Run: headless pygame with SDL's dummy video driver; simulated clock (each Clock.tick advances the game by its frame time, no real sleeping); random seed 0; keys injected as events and as key.get_pressed() state; no mouse input.
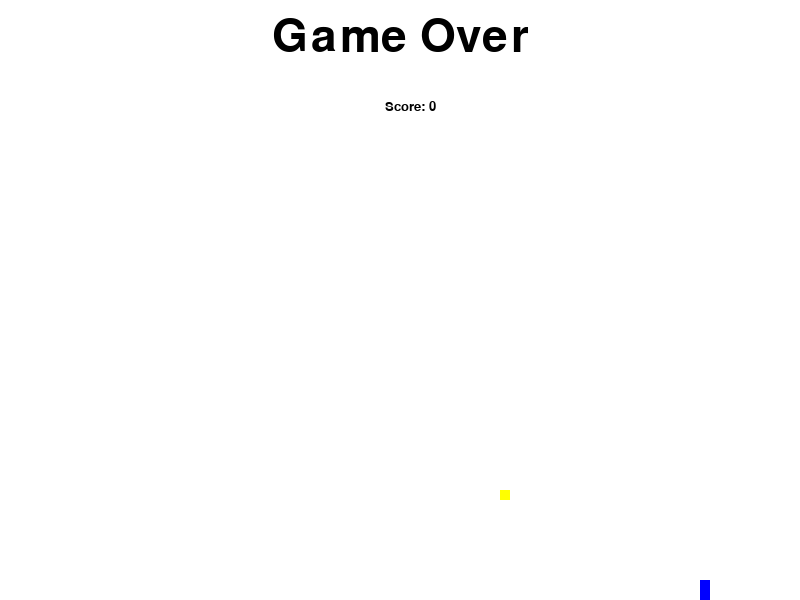
Frame 1 of 1 · flips 1–60 · no input (game ended)

The pygame program that drew these frames:

#developing snake game

import pygame
import sys, random, time


# 1. Initializing pygame module

if_any_error = pygame.init()    #this modules checks for errors and returns the output in form of tuple.

if if_any_error[1] > 0:
    print("{0} errors were found! Terminating the program....".format(if_any_error[1]))
    sys.exit(-1)
else:
    print("All modules initialized successfully!")
    
    
# 2. Playing surface are for game

resolution = (800,600)
playArea = pygame.display.set_mode(resolution)
pygame.display.set_caption('Snake Game')


#3. colors
red = pygame.Color(255, 255, 0) #Game over
white = pygame.Color(255,255,255) #background
black = pygame.Color(0,0,0) #score
green = pygame.Color(0,0,255) #snake's body

fpsController = pygame.time.Clock()

#4. Variables for game play

direction = 'DOWN'
change_dir_to = direction
snakePosition = [700,100]
snakeLength = [[100,50],[90,50],[80,50]]

foodPosition = [random.randrange(1,80)*10, random.randrange(1,60)*10]
foodSpawn = True

score = 0

speed = 15

#5. Method Game Over

def gameOver():
    disFont = pygame.font.SysFont('Monaco', 68)
    surface = disFont.render('Game Over', True, black)
    rect = surface.get_rect()
    rect.midtop = (400,15)
    playArea.blit(surface, rect)
    showScore(0)
    pygame.display.flip()
    time.sleep(3)
    pygame.quit()   #termination pygame module
    sys.exit()  #terminating python console

def showScore(flag = 1):
    sFont = pygame.font.SysFont('Calibri', 20)
    sSurface = sFont.render('Score: {0}'.format(score), True, black)
    srect = sSurface.get_rect()
    if flag == 1:
        srect.midtop = (100,10)
    else:
        srect.midtop = (410, 100)
    playArea.blit(sSurface, srect)

while True:
    for event in pygame.event.get():
        if event.type == pygame.QUIT:
            pygame.quit()
            sys.exit()
        elif event.type == pygame.KEYDOWN:
            if event.key == pygame.K_RIGHT or event.key == ord('d'):
                change_dir_to = 'RIGHT'
            if event.key == pygame.K_LEFT or event.key == ord('a'):
                change_dir_to = 'LEFT'
            if event.key == pygame.K_UP or event.key == ord('w'):
                change_dir_to = 'UP'
            if event.key == pygame.K_DOWN or event.key == ord('s'):
                change_dir_to = 'DOWN'
            if event.key == pygame.K_ESCAPE:
                pygame.event.post(pygame.event.Event(pygame.QUIT))
                sys.exit()
                
                
    #checking for valid directions
    if change_dir_to == 'RIGHT' and not direction == 'LEFT':
        direction = 'RIGHT'
    if change_dir_to == 'LEFT' and not direction == 'RIGHT':
        direction = 'LEFT'
    if change_dir_to == 'UP' and not direction == 'DOWN':
        direction = 'UP'
    if change_dir_to == 'DOWN' and not direction == 'UP':
        direction = 'DOWN'
        
    #changing snake length
    if direction == 'RIGHT':
        snakePosition[0] += 10
    if direction == 'UP':
        snakePosition[1] -= 10
    if direction == 'DOWN':
        snakePosition[1] +=10
    if direction == 'LEFT':
        snakePosition[0] -= 10
        
    #snake body mechanism
    snakeLength.insert(0, list(snakePosition))
    
    if snakePosition[0] == foodPosition[0] and snakePosition[1] == foodPosition[1]:
        score += 1
        if score == 5:
            speed = 25
        if score == 10:
            speed = 35
            
        foodSpawn = False
    else:
        snakeLength.pop()
    if foodSpawn == False:
        foodPosition = [random.randrange(1,80)*10, random.randrange(1,60)*10]
    foodSpawn = True
    
    #adding elements to the canvas(playing surface)
    
    playArea.fill(white)
    for pos in snakeLength:
        pygame.draw.rect(playArea, green, pygame.Rect(pos[0], pos[1], 10, 10))
    pygame.draw.rect(playArea, red, pygame.Rect(foodPosition[0], foodPosition[1], 10, 10))
    
    #adding boundary constraints
    if snakePosition[0] > 790 or snakePosition[0] < 0:
        gameOver()
    elif snakePosition[1] > 590 or snakePosition[1] < 0:
        gameOver()
        
    for block in snakeLength[1:]:
        if snakePosition[0] == block[0] and snakePosition[1] == block[1]:
            gameOver()
    showScore()
    pygame.display.flip()
    fpsController.tick(speed)
    
